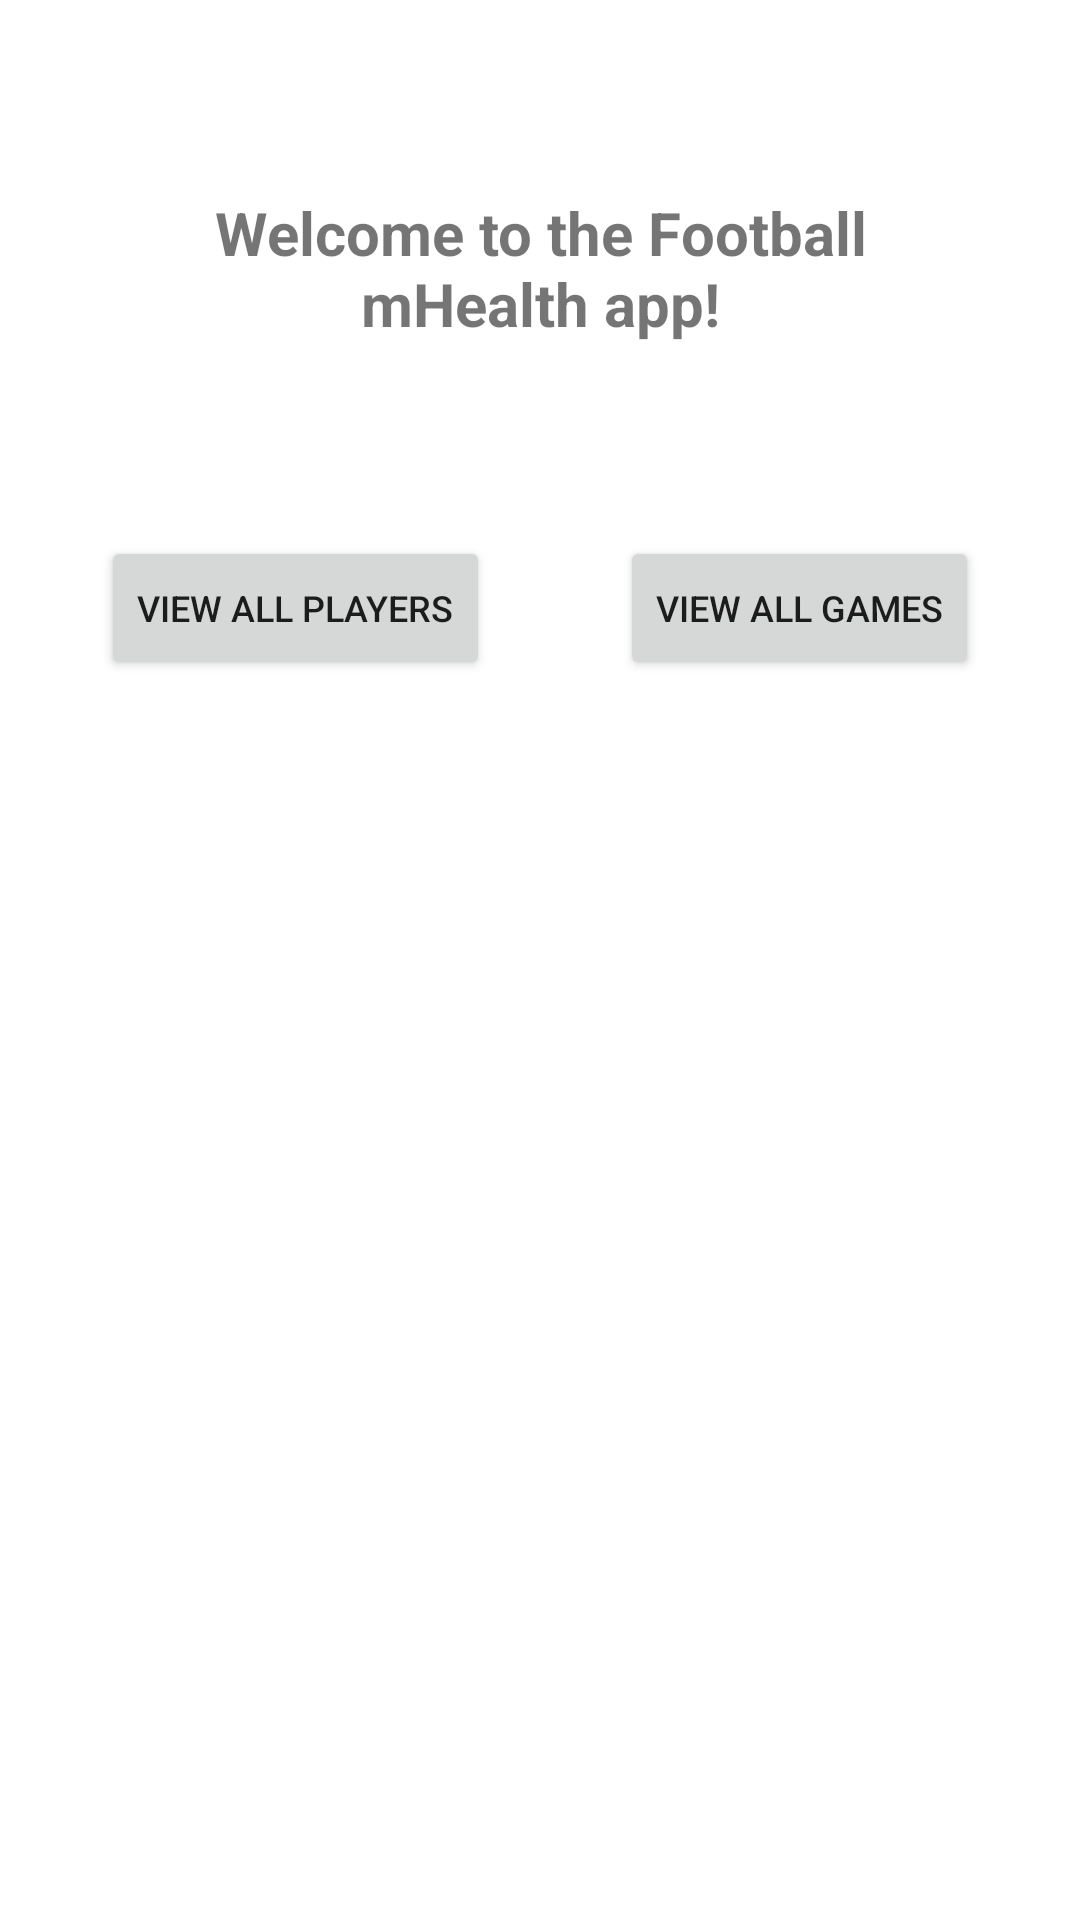

This screen was rendered from an Android layout file. Write that file and the resources it references.
<!-- AndroidManifest.xml: application theme Theme.FootballMHealth -->
<!-- res/layout/home_fragment.xml -->
<?xml version="1.0" encoding="utf-8"?>
<androidx.constraintlayout.widget.ConstraintLayout xmlns:android="http://schemas.android.com/apk/res/android"
    xmlns:app="http://schemas.android.com/apk/res-auto"
    android:layout_width="match_parent"
    android:layout_height="match_parent">

    <TextView
        android:id="@+id/tv_home_title"
        android:layout_width="0dp"
        android:layout_height="wrap_content"
        android:layout_marginStart="32dp"
        android:layout_marginTop="64dp"
        android:layout_marginEnd="32dp"
        android:gravity="center"
        android:text="Welcome to the Football mHealth app!"
        android:textSize="20sp"
        android:textStyle="bold"
        app:layout_constraintEnd_toEndOf="parent"
        app:layout_constraintStart_toStartOf="parent"
        app:layout_constraintTop_toTopOf="parent" />

    <Button
        android:id="@+id/btn_view_all_players"
        android:layout_width="wrap_content"
        android:layout_height="wrap_content"
        android:layout_marginStart="10dp"
        android:layout_marginTop="64dp"
        android:layout_marginEnd="10dp"
        android:text="View all players"
        android:textSize="12sp"
        app:layout_constraintEnd_toStartOf="@id/btn_view_all_games"
        app:layout_constraintHorizontal_chainStyle="spread"
        app:layout_constraintStart_toStartOf="parent"
        app:layout_constraintTop_toBottomOf="@id/tv_home_title" />

    <Button
        android:id="@+id/btn_view_all_games"
        android:layout_width="wrap_content"
        android:layout_height="wrap_content"
        android:layout_marginStart="10dp"
        android:layout_marginTop="64dp"
        android:layout_marginEnd="10dp"
        android:text="View all games"
        android:textSize="12sp"
        app:layout_constraintEnd_toEndOf="parent"
        app:layout_constraintStart_toEndOf="@id/btn_view_all_players"
        app:layout_constraintTop_toBottomOf="@id/tv_home_title" />

</androidx.constraintlayout.widget.ConstraintLayout>
<!-- resources referenced by this layout -->
<resources>
  <style name="Theme.FootballMHealth" parent="Theme.MaterialComponents.DayNight.DarkActionBar">
          
          <item name="colorPrimary">@color/purple_500</item>
          <item name="colorPrimaryVariant">@color/purple_700</item>
          <item name="colorOnPrimary">@color/white</item>
          
          <item name="colorSecondary">@color/teal_200</item>
          <item name="colorSecondaryVariant">@color/teal_700</item>
          <item name="colorOnSecondary">@color/black</item>
          
          <item name="android:statusBarColor" tools:targetApi="l">?attr/colorPrimaryVariant</item>
          
      </style>
  <!-- not gathered from this repository: default colours our renderer supplied (Android Studio template values) -->
  <color name="purple_500">#FF6200EE</color>
  <color name="purple_700">#FF3700B3</color>
  <color name="teal_200">#FF03DAC5</color>
  <color name="teal_700">#FF018786</color>
  <color name="black">#FF000000</color>
  <color name="white">#FFFFFFFF</color>
</resources>
